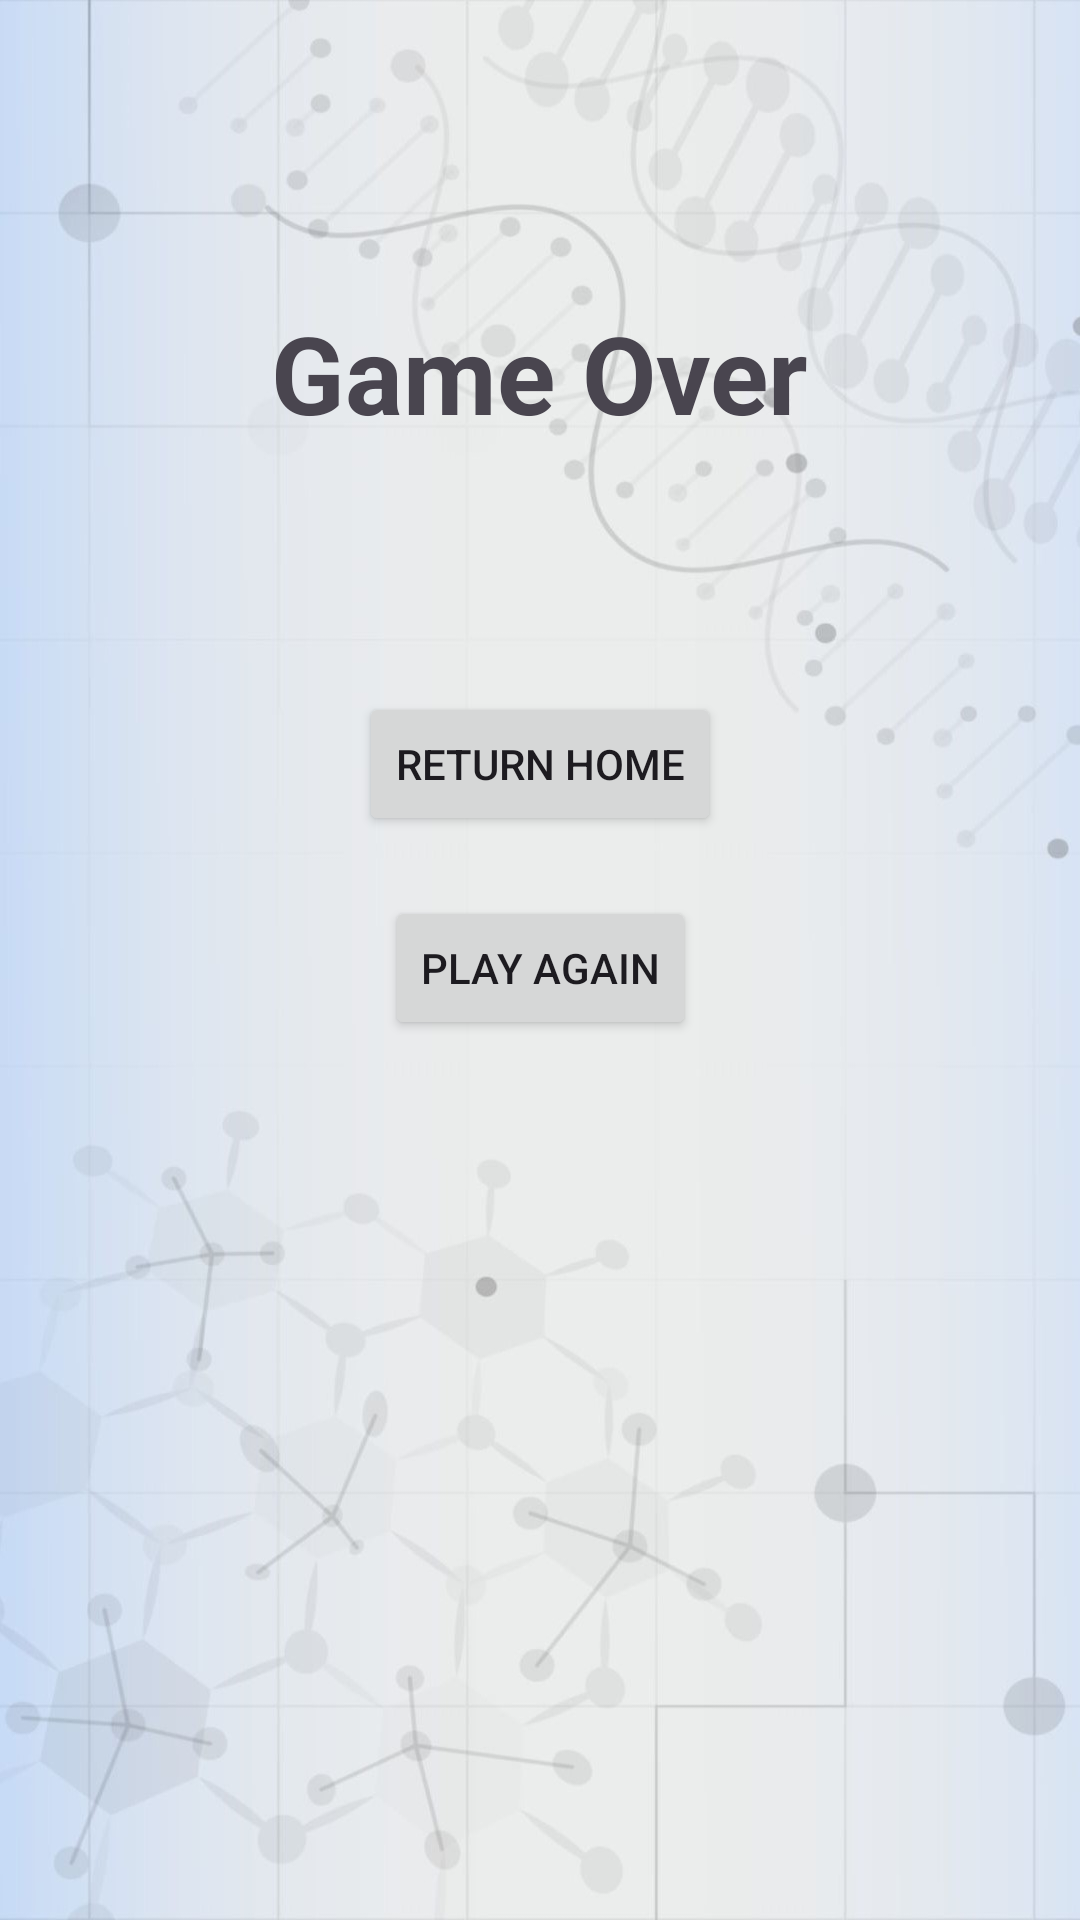

This screen was rendered from an Android layout file. Write that file and the resources it references.
<!-- AndroidManifest.xml: application theme Theme.Noggin_Joggin -->
<!-- res/layout/activity_game_over.xml -->
<?xml version="1.0" encoding="utf-8"?>
<androidx.constraintlayout.widget.ConstraintLayout
        xmlns:android="http://schemas.android.com/apk/res/android"
        xmlns:app="http://schemas.android.com/apk/res-auto"
        xmlns:tools="http://schemas.android.com/tools"
        android:layout_width="match_parent"
        android:layout_height="match_parent"
        android:background="@drawable/background3"
        tools:context=".GameOverActivity">

<TextView
android:id="@+id/gameOverTextView"
android:layout_width="wrap_content"
android:layout_height="wrap_content"
android:text="Game Over"
android:textSize="36sp"
android:textStyle="bold"
app:layout_constraintTop_toTopOf="parent"
app:layout_constraintStart_toStartOf="parent"
app:layout_constraintEnd_toEndOf="parent"
android:layout_marginTop="100dp"/>

<TextView
android:id="@+id/scoreTextView"
android:layout_width="wrap_content"
android:layout_height="wrap_content"
android:text=""
android:textSize="24sp"
app:layout_constraintTop_toBottomOf="@id/gameOverTextView"
app:layout_constraintStart_toStartOf="parent"
app:layout_constraintEnd_toEndOf="parent"
android:layout_marginTop="20dp"/>

<Button
android:id="@+id/returnHomeButton"
android:layout_width="wrap_content"
android:layout_height="wrap_content"
android:text="Return Home"
app:layout_constraintTop_toBottomOf="@id/scoreTextView"
app:layout_constraintStart_toStartOf="parent"
app:layout_constraintEnd_toEndOf="parent"
android:layout_marginTop="30dp"/>

<Button
android:id="@+id/playAgainButton"
android:layout_width="wrap_content"
android:layout_height="wrap_content"
android:text="Play Again"
app:layout_constraintTop_toBottomOf="@id/returnHomeButton"
app:layout_constraintStart_toStartOf="parent"
app:layout_constraintEnd_toEndOf="parent"
android:layout_marginTop="20dp"/>

        </androidx.constraintlayout.widget.ConstraintLayout>
<!-- resources referenced by this layout -->
<resources>
  <!-- drawable background3: jpg bitmap (drawable, 95025 bytes) -->
  <style name="Theme.Noggin_Joggin" parent="Base.Theme.Noggin_Joggin" />
  <style name="Base.Theme.Noggin_Joggin" parent="Theme.Material3.DayNight.NoActionBar">
          
          
      </style>
</resources>
